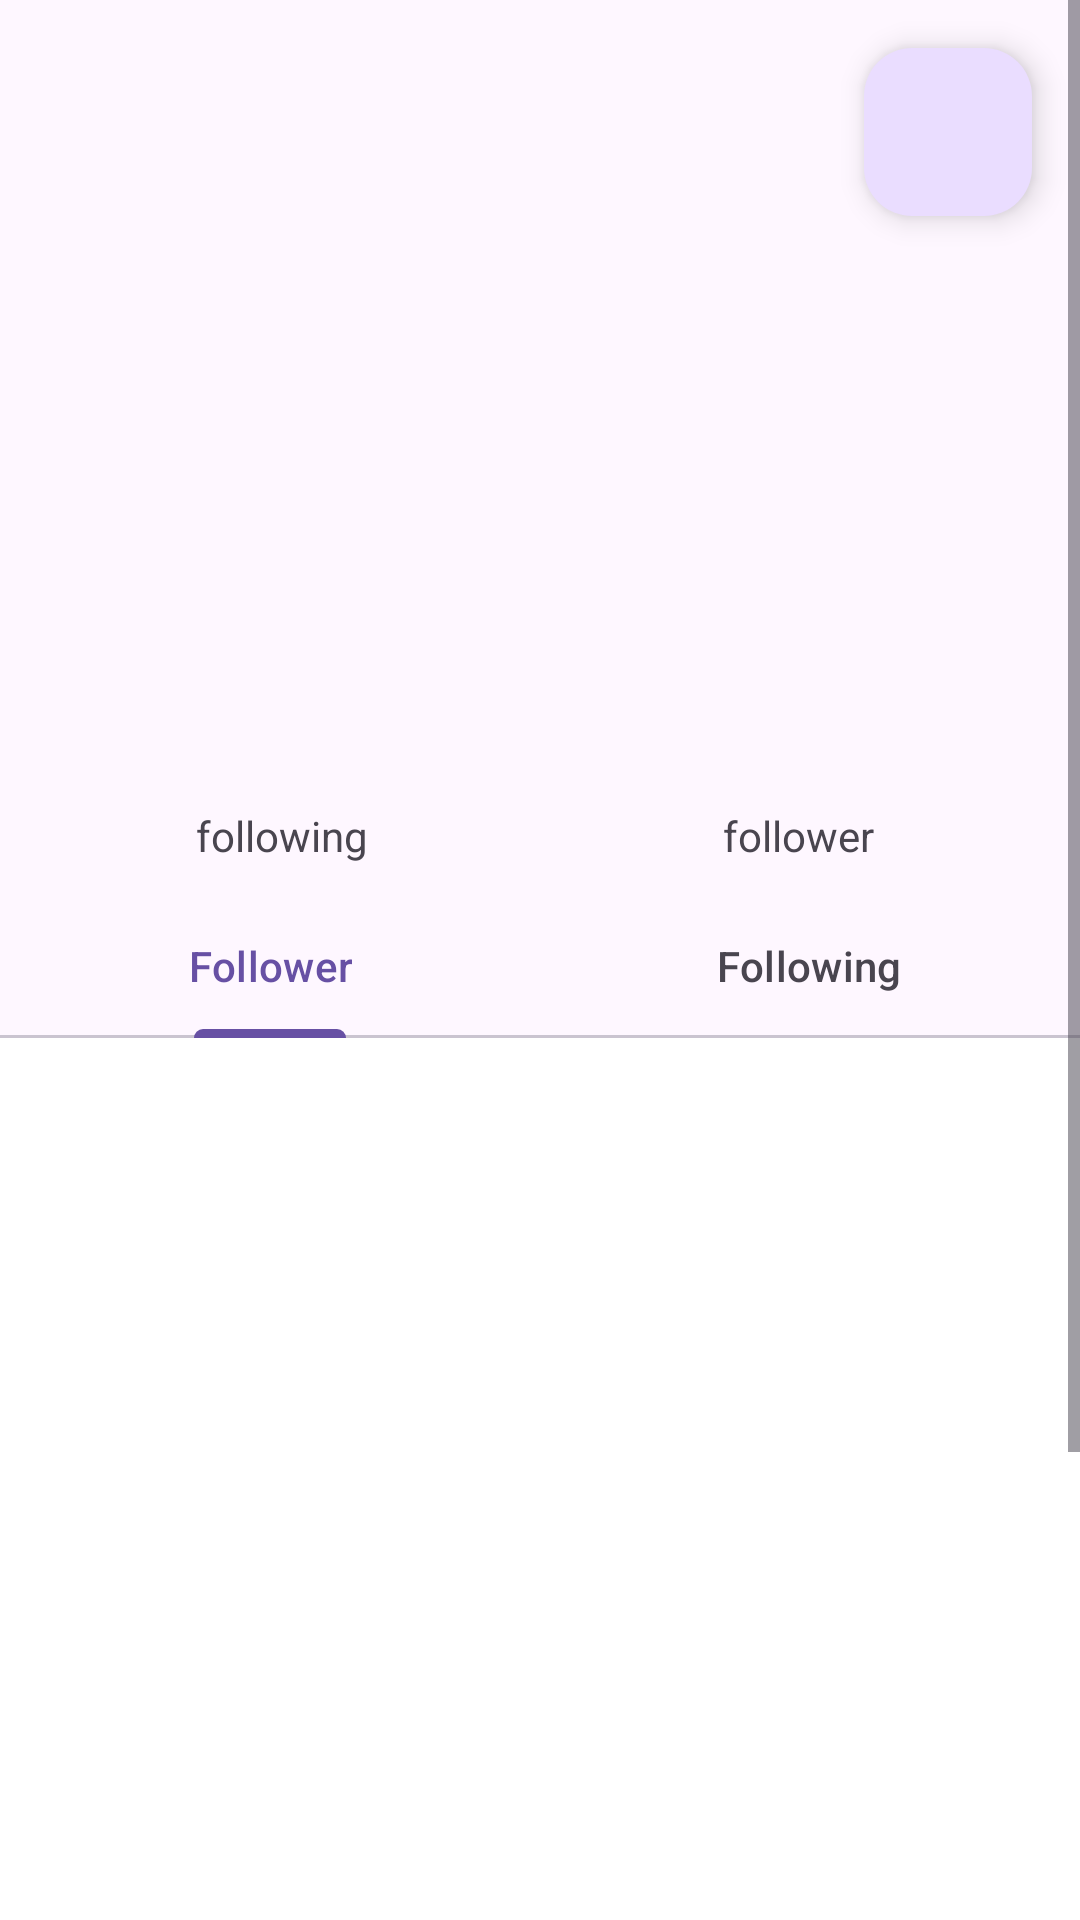

The Android layout XML behind this screen, and the referenced resources:
<!-- AndroidManifest.xml: application theme Theme.GitHubUser -->
<!-- res/layout/activity_detail_github.xml -->
<?xml version="1.0" encoding="utf-8"?>
<ScrollView xmlns:android="http://schemas.android.com/apk/res/android"
    xmlns:app="http://schemas.android.com/apk/res-auto"
    xmlns:tools="http://schemas.android.com/tools"
    android:id="@+id/main"
    android:layout_width="match_parent"
    android:layout_height="match_parent"
    tools:context=".ui.DetailGithubActivity">

    <androidx.constraintlayout.widget.ConstraintLayout
        android:layout_width="match_parent"
        android:layout_height="match_parent">

        <ProgressBar
            android:id="@+id/ProgressBar"
            android:layout_width="wrap_content"
            android:layout_height="wrap_content"
            android:layout_marginTop="172dp"

            android:elevation="20dp"
            app:layout_constraintEnd_toEndOf="parent"
            app:layout_constraintStart_toStartOf="parent"
            app:layout_constraintTop_toTopOf="parent" />

        <com.google.android.material.imageview.ShapeableImageView
            android:layout_margin="16dp"
            android:id="@+id/imageProfile"
            android:layout_width="170dp"
            android:layout_height="170dp"
            android:layout_marginStart="16dp"
            android:scaleType="centerCrop"
            app:layout_constraintEnd_toEndOf="parent"
            app:layout_constraintStart_toStartOf="parent"
            app:layout_constraintTop_toTopOf="parent"
            app:layout_constraintVertical_bias="0.499"
            app:shapeAppearanceOverlay="@style/ShapeAppearance.Material3.Corner.Full"
            tools:src="@tools:sample/avatars" />

        <TextView
            android:id="@+id/tvUsername"
            android:layout_width="120dp"
            android:layout_height="50dp"
            android:gravity="center"
            android:textSize="20sp"
            android:textStyle="bold"
            app:layout_constraintEnd_toEndOf="@+id/imageProfile"
            app:layout_constraintStart_toStartOf="@+id/imageProfile"
            app:layout_constraintTop_toBottomOf="@+id/imageProfile"
            tools:text="username" />

        <TextView
            android:id="@+id/tvName"
            android:layout_width="wrap_content"
            android:layout_height="25dp"
            android:textSize="16sp"
            app:layout_constraintEnd_toEndOf="@+id/tvUsername"
            app:layout_constraintStart_toStartOf="@+id/tvUsername"
            app:layout_constraintTop_toBottomOf="@+id/tvUsername"
            tools:layout_editor_absoluteY="236dp"
            tools:text="name" />

























































        <LinearLayout
            android:id="@+id/linearLayout"
            android:layout_width="match_parent"
            android:layout_height="wrap_content"
            android:layout_marginHorizontal="16dp"
            android:layout_marginTop="8dp"
            android:weightSum="2"
            app:layout_constraintTop_toBottomOf="@+id/tvName">

            <TextView
                android:id="@+id/tv_following"
                android:text="following"
                android:layout_width="0dp"
                android:textAlignment="center"
                android:layout_height="wrap_content"
                android:layout_marginEnd="8dp"
                android:layout_weight="1" />

            <TextView
                android:id="@+id/tv_follower"
                android:text="follower"
                android:textAlignment="center"
                android:layout_marginStart="8dp"
                android:layout_width="0dp"
                android:layout_height="wrap_content"
                android:layout_weight="1" />

        </LinearLayout>

        <com.google.android.material.tabs.TabLayout
            android:id="@+id/TabLayout"
            android:layout_width="match_parent"
            android:layout_height="wrap_content"
            android:layout_marginTop="10dp"
            app:layout_constraintTop_toBottomOf="@+id/linearLayout"
            tools:layout_editor_absoluteX="0dp">

            <com.google.android.material.tabs.TabItem
                android:layout_width="wrap_content"
                android:layout_height="wrap_content"
                android:text="@string/followers"
                tools:layout_editor_absoluteX="2dp"
                tools:layout_editor_absoluteY="322dp" />

            <com.google.android.material.tabs.TabItem
                android:layout_width="wrap_content"
                android:layout_height="wrap_content"
                android:text="@string/following"
                tools:layout_editor_absoluteX="2dp"
                tools:layout_editor_absoluteY="322dp" />

        </com.google.android.material.tabs.TabLayout>

        <androidx.viewpager2.widget.ViewPager2
            android:id="@+id/ViewPager"
            style="@style/BackgroundSecond"
            android:layout_width="match_parent"
            android:layout_height="500dp"
            app:layout_constraintBottom_toBottomOf="parent"
            app:layout_constraintEnd_toEndOf="parent"
            app:layout_constraintHorizontal_bias="0.0"
            app:layout_constraintStart_toStartOf="parent"
            app:layout_constraintTop_toBottomOf="@id/TabLayout"
            app:layout_constraintVertical_bias="0.0">
        </androidx.viewpager2.widget.ViewPager2>

        <com.google.android.material.floatingactionbutton.FloatingActionButton
            android:id="@+id/fab_add"
            android:layout_width="wrap_content"
            android:layout_height="wrap_content"
            android:layout_margin="16dp"
            android:foregroundGravity="bottom"
            app:fabSize="normal"
            app:layout_anchorGravity="bottom|end"
            app:srcCompat="@drawable/ic_favorite_border"
            tools:layout_editor_absoluteX="330dp"
            tools:layout_editor_absoluteY="16dp"
            app:layout_constraintEnd_toEndOf="parent"
            app:layout_constraintTop_toTopOf="parent" />
    </androidx.constraintlayout.widget.ConstraintLayout>

</ScrollView>
<!-- resources referenced by this layout -->
<resources>
  <string name="followers">Follower</string>
  <string name="following">Following</string>
  <string name="noFollowers">0</string>
  <string name="noFollowing">0</string>
  <style name="BackgroundSecond">
          <item name="android:background">#FFFFFF</item>
      </style>
  <style name="Theme.GitHubUser" parent="Base.Theme.GitHubUser" />
  <style name="Base.Theme.GitHubUser" parent="Theme.Material3.DayNight.NoActionBar">
          
          
      </style>
</resources>
